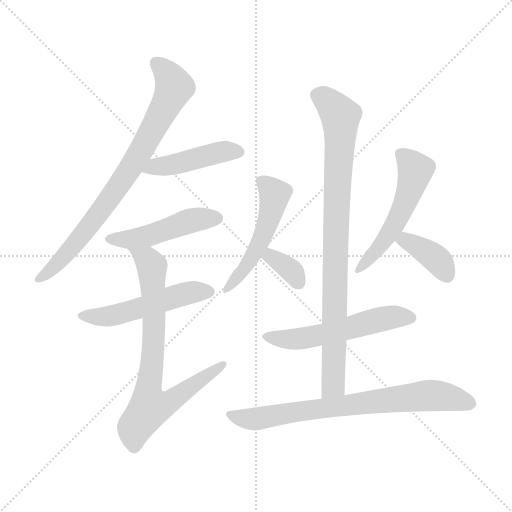
t = 0.00 s
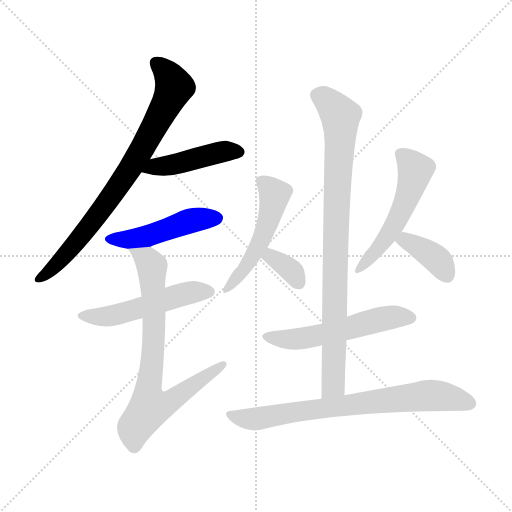
t = 1.75 s
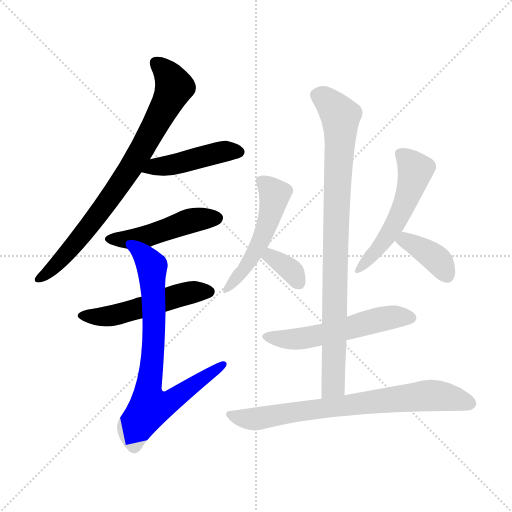
t = 3.49 s
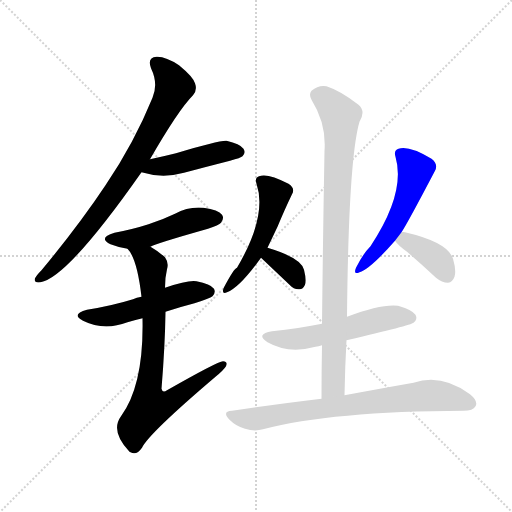
t = 5.24 s
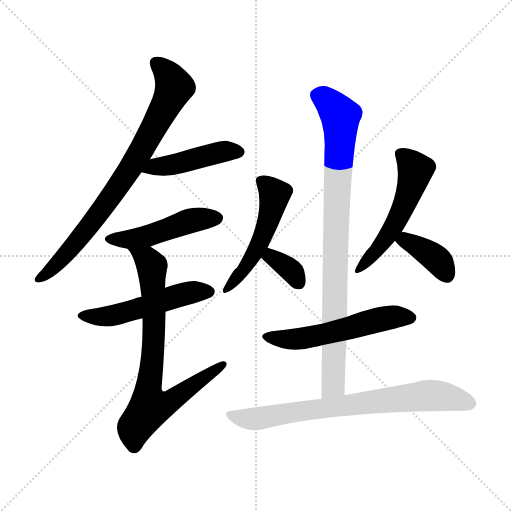
t = 6.98 s
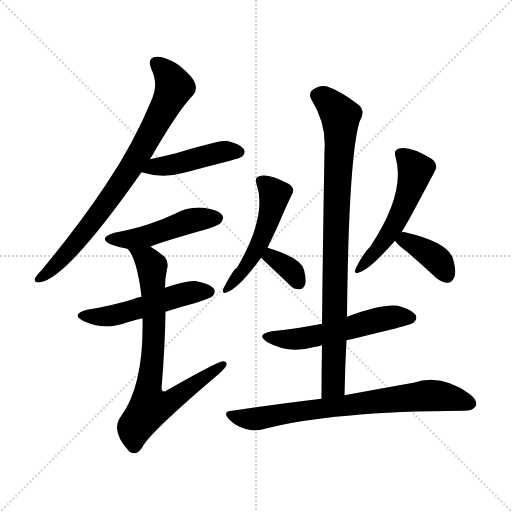
t = 8.73 s

The animated SVG that drew these frames (rendered in a browser with its animation timeline set to each time). Animation: 12 CSS @keyframes rules; one cycle of 8.72 s.

<svg version="1.1" viewBox="0 0 1024 1024" xmlns="http://www.w3.org/2000/svg">
  <g stroke="lightgray" stroke-dasharray="1,1" stroke-width="1" transform="scale(4, 4)">
    <line x1="0" y1="0" x2="256" y2="256"></line>
    <line x1="256" y1="0" x2="0" y2="256"></line>
    <line x1="128" y1="0" x2="128" y2="256"></line>
    <line x1="0" y1="128" x2="256" y2="128"></line>
  </g>
<g transform="scale(1, -1) translate(0, -900)">
   <style type="text/css">
    @keyframes keyframes0 {
      from {
       stroke: blue;
       stroke-dashoffset: 788;
       stroke-width: 128;
       }
       72% {
       animation-timing-function: step-end;
       stroke: blue;
       stroke-dashoffset: 0;
       stroke-width: 128;
       }
       to {
       stroke: black;
       stroke-width: 1024;
       }
       }
       #make-me-a-hanzi-animation-0 {
         animation: keyframes0 0.891276s both;
         animation-delay: 0.000000s;
         animation-timing-function: linear;
       }
    @keyframes keyframes1 {
      from {
       stroke: blue;
       stroke-dashoffset: 445;
       stroke-width: 128;
       }
       59% {
       animation-timing-function: step-end;
       stroke: blue;
       stroke-dashoffset: 0;
       stroke-width: 128;
       }
       to {
       stroke: black;
       stroke-width: 1024;
       }
       }
       #make-me-a-hanzi-animation-1 {
         animation: keyframes1 0.612142s both;
         animation-delay: 0.891276s;
         animation-timing-function: linear;
       }
    @keyframes keyframes2 {
      from {
       stroke: blue;
       stroke-dashoffset: 475;
       stroke-width: 128;
       }
       61% {
       animation-timing-function: step-end;
       stroke: blue;
       stroke-dashoffset: 0;
       stroke-width: 128;
       }
       to {
       stroke: black;
       stroke-width: 1024;
       }
       }
       #make-me-a-hanzi-animation-2 {
         animation: keyframes2 0.636556s both;
         animation-delay: 1.503418s;
         animation-timing-function: linear;
       }
    @keyframes keyframes3 {
      from {
       stroke: blue;
       stroke-dashoffset: 512;
       stroke-width: 128;
       }
       63% {
       animation-timing-function: step-end;
       stroke: blue;
       stroke-dashoffset: 0;
       stroke-width: 128;
       }
       to {
       stroke: black;
       stroke-width: 1024;
       }
       }
       #make-me-a-hanzi-animation-3 {
         animation: keyframes3 0.666667s both;
         animation-delay: 2.139974s;
         animation-timing-function: linear;
       }
    @keyframes keyframes4 {
      from {
       stroke: blue;
       stroke-dashoffset: 753;
       stroke-width: 128;
       }
       71% {
       animation-timing-function: step-end;
       stroke: blue;
       stroke-dashoffset: 0;
       stroke-width: 128;
       }
       to {
       stroke: black;
       stroke-width: 1024;
       }
       }
       #make-me-a-hanzi-animation-4 {
         animation: keyframes4 0.862793s both;
         animation-delay: 2.806641s;
         animation-timing-function: linear;
       }
    @keyframes keyframes5 {
      from {
       stroke: blue;
       stroke-dashoffset: 504;
       stroke-width: 128;
       }
       62% {
       animation-timing-function: step-end;
       stroke: blue;
       stroke-dashoffset: 0;
       stroke-width: 128;
       }
       to {
       stroke: black;
       stroke-width: 1024;
       }
       }
       #make-me-a-hanzi-animation-5 {
         animation: keyframes5 0.660156s both;
         animation-delay: 3.669434s;
         animation-timing-function: linear;
       }
    @keyframes keyframes6 {
      from {
       stroke: blue;
       stroke-dashoffset: 340;
       stroke-width: 128;
       }
       53% {
       animation-timing-function: step-end;
       stroke: blue;
       stroke-dashoffset: 0;
       stroke-width: 128;
       }
       to {
       stroke: black;
       stroke-width: 1024;
       }
       }
       #make-me-a-hanzi-animation-6 {
         animation: keyframes6 0.526693s both;
         animation-delay: 4.329590s;
         animation-timing-function: linear;
       }
    @keyframes keyframes7 {
      from {
       stroke: blue;
       stroke-dashoffset: 530;
       stroke-width: 128;
       }
       63% {
       animation-timing-function: step-end;
       stroke: blue;
       stroke-dashoffset: 0;
       stroke-width: 128;
       }
       to {
       stroke: black;
       stroke-width: 1024;
       }
       }
       #make-me-a-hanzi-animation-7 {
         animation: keyframes7 0.681315s both;
         animation-delay: 4.856283s;
         animation-timing-function: linear;
       }
    @keyframes keyframes8 {
      from {
       stroke: blue;
       stroke-dashoffset: 379;
       stroke-width: 128;
       }
       55% {
       animation-timing-function: step-end;
       stroke: blue;
       stroke-dashoffset: 0;
       stroke-width: 128;
       }
       to {
       stroke: black;
       stroke-width: 1024;
       }
       }
       #make-me-a-hanzi-animation-8 {
         animation: keyframes8 0.558431s both;
         animation-delay: 5.537598s;
         animation-timing-function: linear;
       }
    @keyframes keyframes9 {
      from {
       stroke: blue;
       stroke-dashoffset: 545;
       stroke-width: 128;
       }
       64% {
       animation-timing-function: step-end;
       stroke: blue;
       stroke-dashoffset: 0;
       stroke-width: 128;
       }
       to {
       stroke: black;
       stroke-width: 1024;
       }
       }
       #make-me-a-hanzi-animation-9 {
         animation: keyframes9 0.693522s both;
         animation-delay: 6.096029s;
         animation-timing-function: linear;
       }
    @keyframes keyframes10 {
      from {
       stroke: blue;
       stroke-dashoffset: 882;
       stroke-width: 128;
       }
       74% {
       animation-timing-function: step-end;
       stroke: blue;
       stroke-dashoffset: 0;
       stroke-width: 128;
       }
       to {
       stroke: black;
       stroke-width: 1024;
       }
       }
       #make-me-a-hanzi-animation-10 {
         animation: keyframes10 0.967773s both;
         animation-delay: 6.789551s;
         animation-timing-function: linear;
       }
    @keyframes keyframes11 {
      from {
       stroke: blue;
       stroke-dashoffset: 739;
       stroke-width: 128;
       }
       71% {
       animation-timing-function: step-end;
       stroke: blue;
       stroke-dashoffset: 0;
       stroke-width: 128;
       }
       to {
       stroke: black;
       stroke-width: 1024;
       }
       }
       #make-me-a-hanzi-animation-11 {
         animation: keyframes11 0.851400s both;
         animation-delay: 7.757324s;
         animation-timing-function: linear;
       }
</style>
<path d="M 300.0 581.5 Q 357.0 680.5 386.0 709.5 Q 395.0 719.5 390.0 733.5 Q 386.0 746.5 358.0 769.5 Q 331.0 787.5 313.0 786.5 Q 294.0 785.5 302.0 763.5 Q 317.0 732.5 305.0 704.5 Q 268.0 613.5 211.0 529.5 Q 157.0 448.5 83.0 359.5 Q 73.0 349.5 70.0 343.5 Q 67.0 333.5 81.0 335.5 Q 135.0 344.5 283.0 555.5 L 300.0 581.5 Z" fill="lightgray"></path> 
<path d="M 283.0 555.5 Q 325.0 542.5 368.0 554.5 Q 413.0 566.5 460.0 578.5 Q 482.0 584.5 485.0 587.5 Q 492.0 594.5 487.0 602.5 Q 480.0 612.5 453.0 618.5 Q 438.0 619.5 352.0 593.5 Q 328.0 587.5 300.0 581.5 C 271.0 575.5 254.0 563.5 283.0 555.5 Z" fill="lightgray"></path> 
<path d="M 301.0 406.5 Q 310.0 412.5 416.0 442.5 Q 438.0 449.5 442.0 454.5 Q 449.0 463.5 444.0 470.5 Q 437.0 480.5 407.0 484.5 Q 377.0 487.5 350.0 472.5 Q 325.0 460.5 297.0 451.5 Q 266.0 441.5 229.0 434.5 Q 195.0 424.5 221.0 411.5 Q 236.0 405.5 255.0 402.5 L 301.0 406.5 Z" fill="lightgray"></path> 
<path d="M 331.0 276.5 Q 358.0 285.5 389.0 293.5 Q 420.0 303.5 425.0 307.5 Q 432.0 314.5 428.0 322.5 Q 421.0 332.5 393.0 337.5 Q 377.0 340.5 330.0 324.5 L 283.0 306.5 Q 273.0 305.5 266.0 301.5 Q 224.0 288.5 174.0 280.5 Q 141.0 271.5 166.0 258.5 Q 208.0 237.5 255.0 255.5 Q 268.0 259.5 285.0 263.5 L 331.0 276.5 Z" fill="lightgray"></path> 
<path d="M 285.0 263.5 Q 288.0 130.5 242.0 67.5 Q 220.0 37.5 259.0 -3.5 L 261.0 -4.5 Q 273.0 -11.5 284.0 4.5 Q 297.0 32.5 431.0 146.5 Q 447.0 159.5 452.0 167.5 Q 456.0 177.5 446.0 177.5 Q 436.0 177.5 334.0 119.5 Q 325.0 113.5 323.0 122.5 Q 330.0 207.5 331.0 276.5 L 330.0 324.5 Q 330.0 345.5 334.0 361.5 Q 338.0 374.5 330.0 385.5 Q 315.0 398.5 301.0 406.5 C 276.0 422.5 239.0 427.5 255.0 402.5 Q 274.0 383.5 283.0 306.5 L 285.0 263.5 Z" fill="lightgray"></path> 
<path d="M 535.0 404.5 Q 545.0 425.5 555.0 446.5 Q 570.0 482.5 584.0 511.5 Q 591.0 523.5 577.0 532.5 Q 535.0 554.5 518.0 547.5 Q 509.0 544.5 513.0 532.5 Q 535.0 468.5 474.0 364.5 Q 468.0 363.5 447.0 323.5 Q 443.0 310.5 454.0 315.5 Q 479.0 324.5 522.0 384.5 L 535.0 404.5 Z" fill="lightgray"></path> 
<path d="M 522.0 384.5 L 579.0 330.5 Q 588.0 320.5 599.0 321.5 Q 606.0 321.5 610.0 330.5 Q 613.0 340.5 608.0 360.5 Q 602.0 384.5 535.0 404.5 C 506.0 413.5 500.0 405.5 522.0 384.5 Z" fill="lightgray"></path> 
<path d="M 803.0 435.5 Q 815.0 453.5 870.0 558.5 Q 877.0 571.5 863.0 582.5 Q 818.0 609.5 797.0 602.5 Q 787.0 599.5 791.0 586.5 Q 812.0 514.5 741.0 407.5 Q 726.0 392.5 712.0 364.5 Q 706.0 349.5 719.0 355.5 Q 740.0 361.5 790.0 418.5 L 803.0 435.5 Z" fill="lightgray"></path> 
<path d="M 790.0 418.5 Q 796.0 409.5 814.0 396.5 Q 842.0 372.5 872.0 344.5 Q 884.0 334.5 896.0 334.5 Q 905.0 335.5 909.0 346.5 Q 913.0 358.5 906.0 382.5 Q 896.0 415.5 810.0 435.5 Q 807.0 436.5 803.0 435.5 C 779.0 433.5 779.0 433.5 790.0 418.5 Z" fill="lightgray"></path> 
<path d="M 693.0 219.5 Q 822.0 249.5 827.0 254.5 Q 836.0 261.5 831.0 270.5 Q 824.0 280.5 796.0 288.5 Q 763.0 292.5 694.0 266.5 L 644.0 252.5 Q 598.0 243.5 544.0 237.5 Q 510.0 231.5 535.0 215.5 Q 577.0 191.5 631.0 206.5 Q 637.0 207.5 644.0 209.5 L 693.0 219.5 Z" fill="lightgray"></path> 
<path d="M 689.0 109.5 Q 690.0 166.5 693.0 219.5 L 694.0 266.5 Q 697.0 581.5 719.0 656.5 Q 732.0 677.5 717.0 690.5 Q 681.0 718.5 653.0 727.5 Q 637.0 730.5 623.0 718.5 Q 617.0 711.5 623.0 700.5 Q 653.0 652.5 649.0 598.5 Q 646.0 433.5 644.0 252.5 L 644.0 209.5 Q 643.0 157.5 643.0 102.5 C 643.0 72.5 688.0 79.5 689.0 109.5 Z" fill="lightgray"></path> 
<path d="M 643.0 102.5 Q 559.0 92.5 464.0 78.5 Q 443.0 77.5 459.0 60.5 Q 472.0 47.5 490.0 42.5 Q 509.0 36.5 526.0 41.5 Q 664.0 77.5 927.0 78.5 Q 946.0 78.5 951.0 87.5 Q 957.0 97.5 940.0 111.5 Q 883.0 153.5 827.0 134.5 Q 770.0 124.5 689.0 109.5 L 643.0 102.5 Z" fill="lightgray"></path> 
      <clipPath id="make-me-a-hanzi-clip-0">
      <path d="M 300.0 581.5 Q 357.0 680.5 386.0 709.5 Q 395.0 719.5 390.0 733.5 Q 386.0 746.5 358.0 769.5 Q 331.0 787.5 313.0 786.5 Q 294.0 785.5 302.0 763.5 Q 317.0 732.5 305.0 704.5 Q 268.0 613.5 211.0 529.5 Q 157.0 448.5 83.0 359.5 Q 73.0 349.5 70.0 343.5 Q 67.0 333.5 81.0 335.5 Q 135.0 344.5 283.0 555.5 L 300.0 581.5 Z" fill="lightgray"></path>
      </clipPath>
      <path clip-path="url(#make-me-a-hanzi-clip-0)" d="M 312.0 772.5 L 337.0 749.5 L 348.0 727.5 L 296.0 621.5 L 258.0 556.5 L 178.0 446.5 L 119.0 376.5 L 78.0 343.5 " fill="none" id="make-me-a-hanzi-animation-0" stroke-dasharray="660 1320" stroke-linecap="round"></path>

      <clipPath id="make-me-a-hanzi-clip-1">
      <path d="M 283.0 555.5 Q 325.0 542.5 368.0 554.5 Q 413.0 566.5 460.0 578.5 Q 482.0 584.5 485.0 587.5 Q 492.0 594.5 487.0 602.5 Q 480.0 612.5 453.0 618.5 Q 438.0 619.5 352.0 593.5 Q 328.0 587.5 300.0 581.5 C 271.0 575.5 254.0 563.5 283.0 555.5 Z" fill="lightgray"></path>
      </clipPath>
      <path clip-path="url(#make-me-a-hanzi-clip-1)" d="M 291.0 559.5 L 437.0 595.5 L 476.0 596.5 " fill="none" id="make-me-a-hanzi-animation-1" stroke-dasharray="317 634" stroke-linecap="round"></path>

      <clipPath id="make-me-a-hanzi-clip-2">
      <path d="M 301.0 406.5 Q 310.0 412.5 416.0 442.5 Q 438.0 449.5 442.0 454.5 Q 449.0 463.5 444.0 470.5 Q 437.0 480.5 407.0 484.5 Q 377.0 487.5 350.0 472.5 Q 325.0 460.5 297.0 451.5 Q 266.0 441.5 229.0 434.5 Q 195.0 424.5 221.0 411.5 Q 236.0 405.5 255.0 402.5 L 301.0 406.5 Z" fill="lightgray"></path>
      </clipPath>
      <path clip-path="url(#make-me-a-hanzi-clip-2)" d="M 222.0 423.5 L 252.0 420.5 L 292.0 426.5 L 388.0 460.5 L 434.0 463.5 " fill="none" id="make-me-a-hanzi-animation-2" stroke-dasharray="347 694" stroke-linecap="round"></path>

      <clipPath id="make-me-a-hanzi-clip-3">
      <path d="M 331.0 276.5 Q 358.0 285.5 389.0 293.5 Q 420.0 303.5 425.0 307.5 Q 432.0 314.5 428.0 322.5 Q 421.0 332.5 393.0 337.5 Q 377.0 340.5 330.0 324.5 L 283.0 306.5 Q 273.0 305.5 266.0 301.5 Q 224.0 288.5 174.0 280.5 Q 141.0 271.5 166.0 258.5 Q 208.0 237.5 255.0 255.5 Q 268.0 259.5 285.0 263.5 L 331.0 276.5 Z" fill="lightgray"></path>
      </clipPath>
      <path clip-path="url(#make-me-a-hanzi-clip-3)" d="M 168.0 270.5 L 191.0 265.5 L 228.0 269.5 L 374.0 313.5 L 417.0 316.5 " fill="none" id="make-me-a-hanzi-animation-3" stroke-dasharray="384 768" stroke-linecap="round"></path>

      <clipPath id="make-me-a-hanzi-clip-4">
      <path d="M 285.0 263.5 Q 288.0 130.5 242.0 67.5 Q 220.0 37.5 259.0 -3.5 L 261.0 -4.5 Q 273.0 -11.5 284.0 4.5 Q 297.0 32.5 431.0 146.5 Q 447.0 159.5 452.0 167.5 Q 456.0 177.5 446.0 177.5 Q 436.0 177.5 334.0 119.5 Q 325.0 113.5 323.0 122.5 Q 330.0 207.5 331.0 276.5 L 330.0 324.5 Q 330.0 345.5 334.0 361.5 Q 338.0 374.5 330.0 385.5 Q 315.0 398.5 301.0 406.5 C 276.0 422.5 239.0 427.5 255.0 402.5 Q 274.0 383.5 283.0 306.5 L 285.0 263.5 Z" fill="lightgray"></path>
      </clipPath>
      <path clip-path="url(#make-me-a-hanzi-clip-4)" d="M 269.0 394.5 L 294.0 381.5 L 304.0 367.5 L 308.0 227.5 L 296.0 110.5 L 301.0 86.5 L 337.0 94.5 L 446.0 170.5 " fill="none" id="make-me-a-hanzi-animation-4" stroke-dasharray="625 1250" stroke-linecap="round"></path>

      <clipPath id="make-me-a-hanzi-clip-5">
      <path d="M 535.0 404.5 Q 545.0 425.5 555.0 446.5 Q 570.0 482.5 584.0 511.5 Q 591.0 523.5 577.0 532.5 Q 535.0 554.5 518.0 547.5 Q 509.0 544.5 513.0 532.5 Q 535.0 468.5 474.0 364.5 Q 468.0 363.5 447.0 323.5 Q 443.0 310.5 454.0 315.5 Q 479.0 324.5 522.0 384.5 L 535.0 404.5 Z" fill="lightgray"></path>
      </clipPath>
      <path clip-path="url(#make-me-a-hanzi-clip-5)" d="M 525.0 536.5 L 549.0 511.5 L 534.0 448.5 L 494.0 369.5 L 455.0 323.5 " fill="none" id="make-me-a-hanzi-animation-5" stroke-dasharray="376 752" stroke-linecap="round"></path>

      <clipPath id="make-me-a-hanzi-clip-6">
      <path d="M 522.0 384.5 L 579.0 330.5 Q 588.0 320.5 599.0 321.5 Q 606.0 321.5 610.0 330.5 Q 613.0 340.5 608.0 360.5 Q 602.0 384.5 535.0 404.5 C 506.0 413.5 500.0 405.5 522.0 384.5 Z" fill="lightgray"></path>
      </clipPath>
      <path clip-path="url(#make-me-a-hanzi-clip-6)" d="M 533.0 384.5 L 543.0 386.5 L 570.0 368.5 L 596.0 336.5 " fill="none" id="make-me-a-hanzi-animation-6" stroke-dasharray="212 424" stroke-linecap="round"></path>

      <clipPath id="make-me-a-hanzi-clip-7">
      <path d="M 803.0 435.5 Q 815.0 453.5 870.0 558.5 Q 877.0 571.5 863.0 582.5 Q 818.0 609.5 797.0 602.5 Q 787.0 599.5 791.0 586.5 Q 812.0 514.5 741.0 407.5 Q 726.0 392.5 712.0 364.5 Q 706.0 349.5 719.0 355.5 Q 740.0 361.5 790.0 418.5 L 803.0 435.5 Z" fill="lightgray"></path>
      </clipPath>
      <path clip-path="url(#make-me-a-hanzi-clip-7)" d="M 800.0 592.5 L 831.0 559.5 L 820.0 519.5 L 771.0 419.5 L 720.0 363.5 " fill="none" id="make-me-a-hanzi-animation-7" stroke-dasharray="402 804" stroke-linecap="round"></path>

      <clipPath id="make-me-a-hanzi-clip-8">
      <path d="M 790.0 418.5 Q 796.0 409.5 814.0 396.5 Q 842.0 372.5 872.0 344.5 Q 884.0 334.5 896.0 334.5 Q 905.0 335.5 909.0 346.5 Q 913.0 358.5 906.0 382.5 Q 896.0 415.5 810.0 435.5 Q 807.0 436.5 803.0 435.5 C 779.0 433.5 779.0 433.5 790.0 418.5 Z" fill="lightgray"></path>
      </clipPath>
      <path clip-path="url(#make-me-a-hanzi-clip-8)" d="M 798.0 419.5 L 820.0 415.5 L 864.0 389.5 L 894.0 350.5 " fill="none" id="make-me-a-hanzi-animation-8" stroke-dasharray="251 502" stroke-linecap="round"></path>

      <clipPath id="make-me-a-hanzi-clip-9">
      <path d="M 693.0 219.5 Q 822.0 249.5 827.0 254.5 Q 836.0 261.5 831.0 270.5 Q 824.0 280.5 796.0 288.5 Q 763.0 292.5 694.0 266.5 L 644.0 252.5 Q 598.0 243.5 544.0 237.5 Q 510.0 231.5 535.0 215.5 Q 577.0 191.5 631.0 206.5 Q 637.0 207.5 644.0 209.5 L 693.0 219.5 Z" fill="lightgray"></path>
      </clipPath>
      <path clip-path="url(#make-me-a-hanzi-clip-9)" d="M 537.0 227.5 L 594.0 221.5 L 702.0 242.5 L 759.0 261.5 L 821.0 264.5 " fill="none" id="make-me-a-hanzi-animation-9" stroke-dasharray="417 834" stroke-linecap="round"></path>

      <clipPath id="make-me-a-hanzi-clip-10">
      <path d="M 689.0 109.5 Q 690.0 166.5 693.0 219.5 L 694.0 266.5 Q 697.0 581.5 719.0 656.5 Q 732.0 677.5 717.0 690.5 Q 681.0 718.5 653.0 727.5 Q 637.0 730.5 623.0 718.5 Q 617.0 711.5 623.0 700.5 Q 653.0 652.5 649.0 598.5 Q 646.0 433.5 644.0 252.5 L 644.0 209.5 Q 643.0 157.5 643.0 102.5 C 643.0 72.5 688.0 79.5 689.0 109.5 Z" fill="lightgray"></path>
      </clipPath>
      <path clip-path="url(#make-me-a-hanzi-clip-10)" d="M 635.0 709.5 L 658.0 695.5 L 681.0 667.5 L 667.0 134.5 L 650.0 110.5 " fill="none" id="make-me-a-hanzi-animation-10" stroke-dasharray="754 1508" stroke-linecap="round"></path>

      <clipPath id="make-me-a-hanzi-clip-11">
      <path d="M 643.0 102.5 Q 559.0 92.5 464.0 78.5 Q 443.0 77.5 459.0 60.5 Q 472.0 47.5 490.0 42.5 Q 509.0 36.5 526.0 41.5 Q 664.0 77.5 927.0 78.5 Q 946.0 78.5 951.0 87.5 Q 957.0 97.5 940.0 111.5 Q 883.0 153.5 827.0 134.5 Q 770.0 124.5 689.0 109.5 L 643.0 102.5 Z" fill="lightgray"></path>
      </clipPath>
      <path clip-path="url(#make-me-a-hanzi-clip-11)" d="M 461.0 69.5 L 516.0 62.5 L 596.0 77.5 L 862.0 109.5 L 939.0 93.5 " fill="none" id="make-me-a-hanzi-animation-11" stroke-dasharray="611 1222" stroke-linecap="round"></path>

</g>
</svg>
